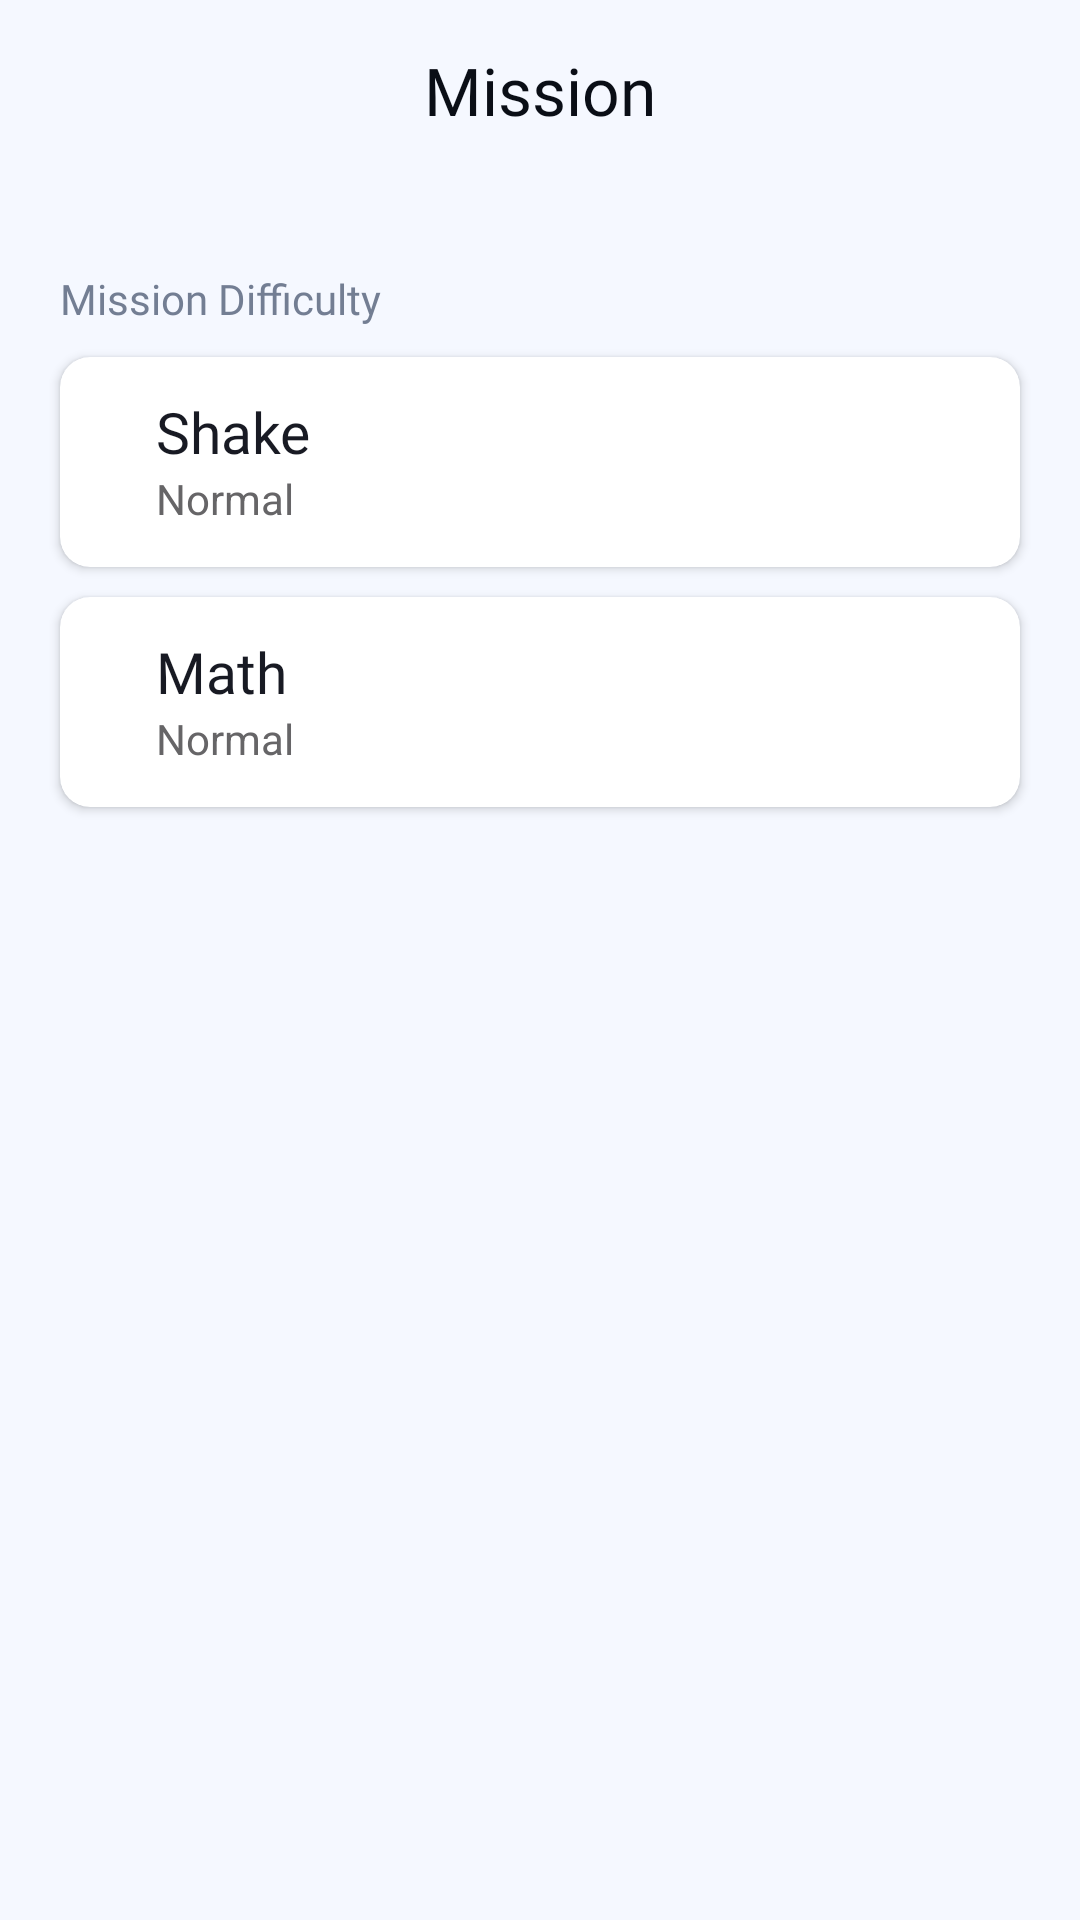

Layout XML and referenced resources for this Android screen:
<!-- AndroidManifest.xml: application theme appTheme -->
<!-- res/layout/activity_mission_settings.xml -->
<?xml version="1.0" encoding="utf-8"?>
<androidx.constraintlayout.widget.ConstraintLayout xmlns:android="http://schemas.android.com/apk/res/android"
    xmlns:app="http://schemas.android.com/apk/res-auto"
    xmlns:tools="http://schemas.android.com/tools"
    android:layout_width="match_parent"
    android:layout_height="match_parent"
    android:background="?attr/ms_background_color"
    tools:context=".MissionSettingsActivity">

    <RelativeLayout
        android:id="@+id/relativeLayout"
        android:layout_width="match_parent"
        android:layout_height="wrap_content"
        app:layout_constraintEnd_toEndOf="parent"
        app:layout_constraintStart_toStartOf="parent"
        app:layout_constraintTop_toTopOf="parent">

        <ImageView
            android:id="@+id/MissionPage_backImageView"
            android:layout_width="30dp"
            android:layout_height="30dp"
            android:layout_alignParentLeft="true"
            android:layout_margin="15dp"
            android:src="@drawable/ic_back_arrow"
            app:tint="?attr/ms_back_arrow_color" />

        <TextView
            android:id="@+id/MissionPage_main_title"
            android:layout_width="wrap_content"
            android:layout_height="wrap_content"
            android:layout_centerInParent="true"
            android:fontFamily="@font/open_sans_bold"
            android:text="@string/MissionPage_main_title"
            android:textColor="?attr/ms_main_title_color"
            android:textSize="22sp" />
    </RelativeLayout>

    <ScrollView
        android:layout_width="match_parent"
        android:layout_height="wrap_content"
        app:layout_constraintEnd_toEndOf="parent"
        app:layout_constraintStart_toStartOf="parent"
        app:layout_constraintTop_toBottomOf="@+id/relativeLayout">

        <LinearLayout
            android:layout_width="match_parent"
            android:layout_height="wrap_content"
            android:orientation="vertical"
            android:paddingBottom="50dp">

            <TextView
                android:id="@+id/missionDifficulty"
                android:layout_width="wrap_content"
                android:layout_height="wrap_content"
                android:layout_marginLeft="20dp"
                android:layout_marginTop="30dp"
                android:layout_marginBottom="10dp"
                android:fontFamily="@font/open_sans_bold"
                android:text="@string/missionDifficulty"
                android:textColor="?attr/ms_subtitle_color" />

            <androidx.cardview.widget.CardView
                android:id="@+id/settings_mission_shakeDif_card"
                android:layout_width="match_parent"
                android:layout_height="70dp"
                android:layout_marginStart="20dp"
                android:layout_marginEnd="20dp"
                android:layout_marginBottom="10dp"
                app:cardBackgroundColor="?attr/ms_card_background_color"
                android:foreground="?android:attr/selectableItemBackground"
                app:cardCornerRadius="10dp">

                <androidx.constraintlayout.widget.ConstraintLayout
                    android:layout_width="match_parent"
                    android:layout_height="match_parent">

                    <TextView
                        android:id="@+id/settings_mission_shakeDif_textView"
                        android:layout_width="wrap_content"
                        android:layout_height="wrap_content"
                        android:layout_marginStart="32dp"
                        android:layout_marginTop="12dp"
                        android:fontFamily="@font/open_sans_bold"
                        android:text="@string/settings_mission_shakeDif_textView"
                        android:textColor="?attr/ms_card_title_color"
                        android:textSize="19sp"
                        app:layout_constraintStart_toStartOf="parent"
                        app:layout_constraintTop_toTopOf="parent" />

                    <TextView
                        android:id="@+id/settings_mission_shakeDif_details_txtView"
                        android:layout_width="wrap_content"
                        android:layout_height="wrap_content"
                        android:text="@string/settings_mission_shakeDif_details_txtView"
                        android:textColor="?attr/ms_card_details_color"
                        app:layout_constraintStart_toStartOf="@+id/settings_mission_shakeDif_textView"
                        app:layout_constraintTop_toBottomOf="@+id/settings_mission_shakeDif_textView" />

                    <ImageView
                        android:id="@+id/settings_mission_shakeDif_clickForMore"
                        android:layout_width="35sp"
                        android:layout_height="35sp"
                        android:layout_marginEnd="16dp"
                        android:src="@drawable/ic_arrow_to_right"
                        app:layout_constraintBottom_toBottomOf="parent"
                        app:layout_constraintEnd_toEndOf="parent"
                        app:layout_constraintTop_toTopOf="parent"
                        app:tint="?attr/ms_card_more_arrow_color" />

                </androidx.constraintlayout.widget.ConstraintLayout>
            </androidx.cardview.widget.CardView>

            <androidx.cardview.widget.CardView
                android:id="@+id/settings_mission_mathDif_card"
                android:layout_width="match_parent"
                android:layout_height="70dp"
                android:layout_marginStart="20dp"
                android:layout_marginEnd="20dp"
                android:layout_marginBottom="10dp"
                app:cardBackgroundColor="?attr/ms_card_background_color"
                android:foreground="?android:attr/selectableItemBackground"
                app:cardCornerRadius="10dp">

                <androidx.constraintlayout.widget.ConstraintLayout
                    android:layout_width="match_parent"
                    android:layout_height="match_parent">

                    <TextView
                        android:id="@+id/settings_mission_mathDif_textView"
                        android:layout_width="wrap_content"
                        android:layout_height="wrap_content"
                        android:layout_marginStart="32dp"
                        android:layout_marginTop="12dp"
                        android:fontFamily="@font/open_sans_bold"
                        android:text="@string/settings_mission_mathDif_textView"
                        android:textColor="?attr/ms_card_title_color"
                        android:textSize="19sp"
                        app:layout_constraintStart_toStartOf="parent"
                        app:layout_constraintTop_toTopOf="parent" />

                    <TextView
                        android:id="@+id/settings_mission_mathDif_details_txtView"
                        android:layout_width="wrap_content"
                        android:layout_height="wrap_content"
                        android:text="@string/settings_mission_mathDif_details_txtView"
                        android:textColor="?attr/ms_card_details_color"
                        app:layout_constraintStart_toStartOf="@+id/settings_mission_mathDif_textView"
                        app:layout_constraintTop_toBottomOf="@+id/settings_mission_mathDif_textView" />

                    <ImageView
                        android:id="@+id/settings_mission_mathDif_clickForMore"
                        android:layout_width="35sp"
                        android:layout_height="35sp"
                        android:layout_marginEnd="16dp"
                        android:src="@drawable/ic_arrow_to_right"
                        app:layout_constraintBottom_toBottomOf="parent"
                        app:layout_constraintEnd_toEndOf="parent"
                        app:layout_constraintTop_toTopOf="parent"
                        app:tint="?attr/ms_card_more_arrow_color" />

                </androidx.constraintlayout.widget.ConstraintLayout>
            </androidx.cardview.widget.CardView>

        </LinearLayout>
    </ScrollView>

</androidx.constraintlayout.widget.ConstraintLayout>
<!-- resources referenced by this layout -->
<resources>
  <string name="MissionPage_main_title">Mission</string>
  <string name="missionDifficulty">Mission Difficulty</string>
  <string name="settings_mission_mathDif_details_txtView">Normal</string>
  <string name="settings_mission_mathDif_textView">Math</string>
  <string name="settings_mission_shakeDif_details_txtView">Normal</string>
  <string name="settings_mission_shakeDif_textView">Shake</string>
</resources>
